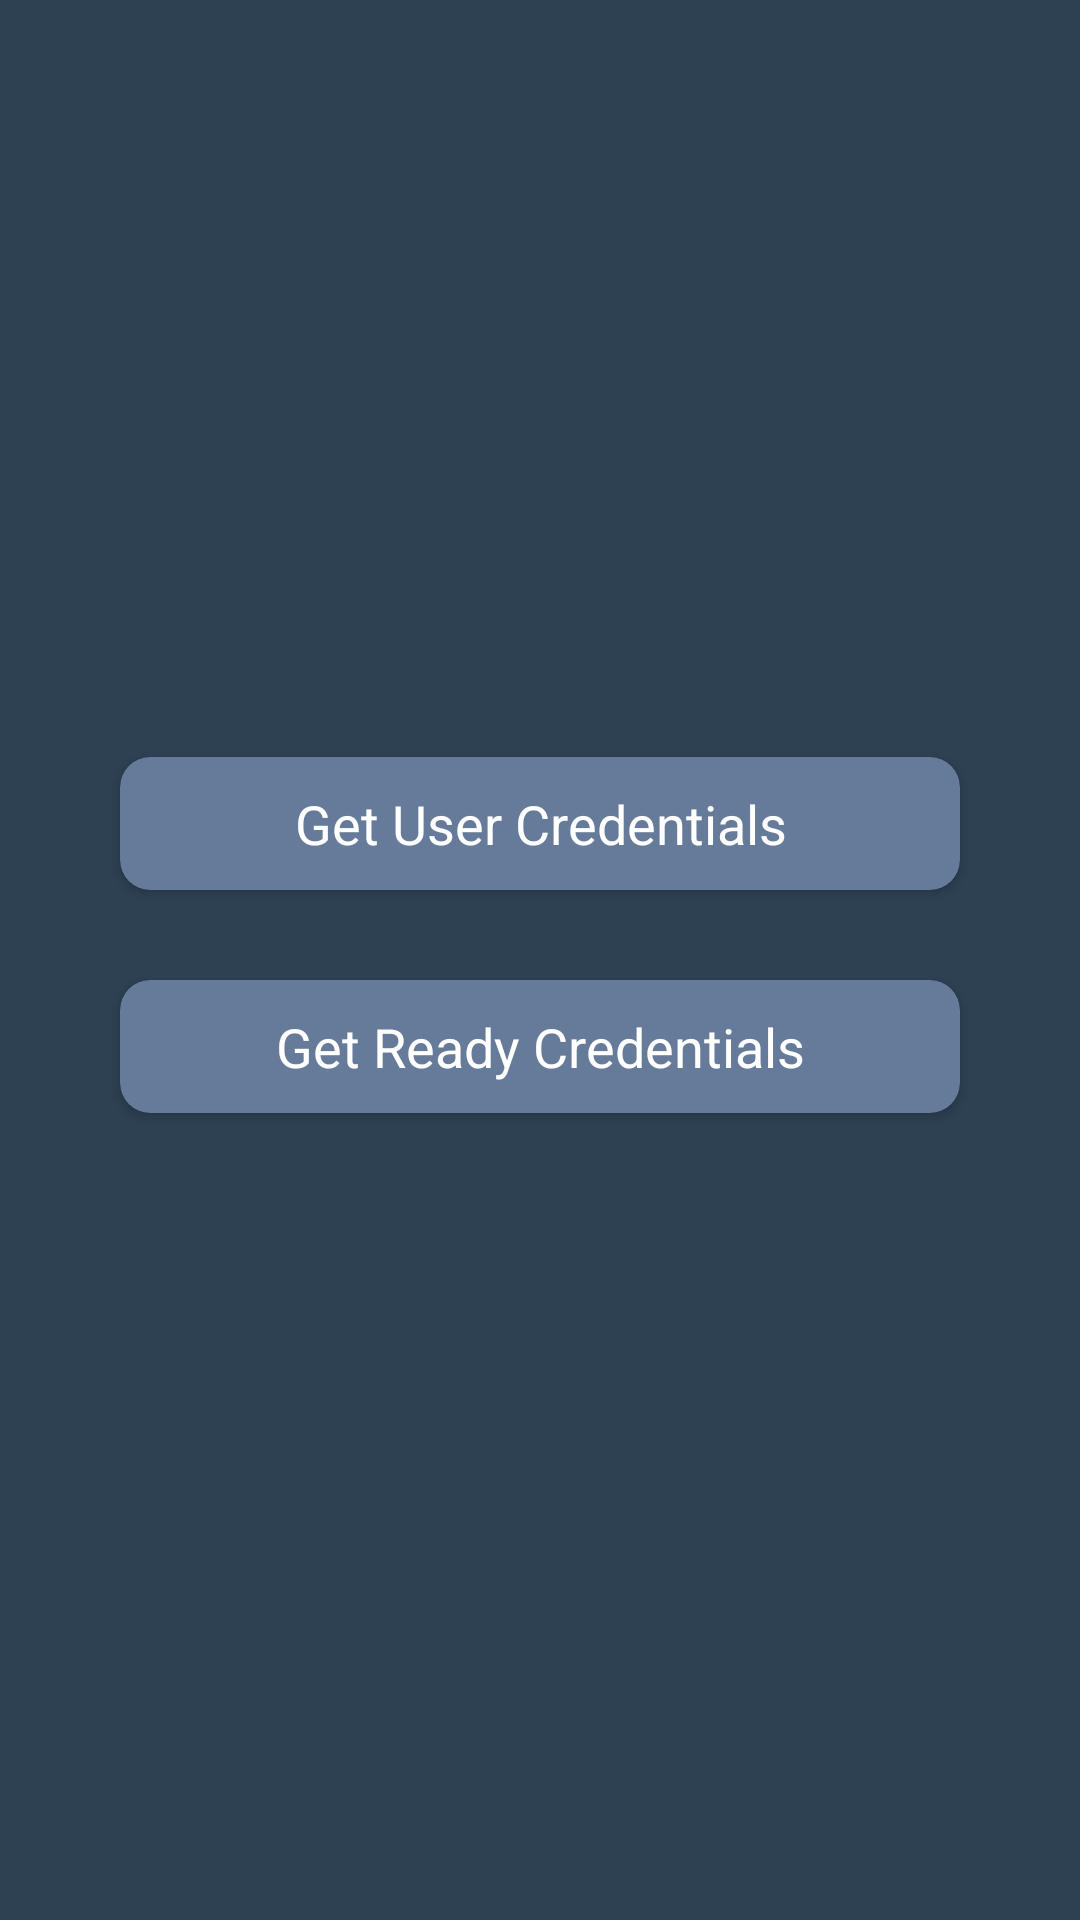

Here is an Android app screen rendered from its layout file. Give the layout XML and the strings, colors and styles it references.
<!-- AndroidManifest.xml: application theme Theme.DigitalPass -->
<!-- res/layout/activity_activate_credentials.xml -->
<?xml version="1.0" encoding="utf-8"?>
<layout xmlns:android="http://schemas.android.com/apk/res/android"
    xmlns:app="http://schemas.android.com/apk/res-auto"
    xmlns:tools="http://schemas.android.com/tools"
    tools:context=".activities.ActivateCredentialsActivity">

    <androidx.constraintlayout.widget.ConstraintLayout
        android:layout_width="match_parent"
        android:layout_height="match_parent"
        android:padding="20dp"
        android:background="@color/primary_color">

        <ImageView
            android:id="@+id/activate_credentials_back_btn"
            android:layout_width="wrap_content"
            android:layout_height="wrap_content"
            android:src="@drawable/ic_back_30"
            app:layout_constraintStart_toStartOf="parent"
            app:layout_constraintTop_toTopOf="parent" />

        <androidx.cardview.widget.CardView
            android:id="@+id/activate_user_credentials_btn_container"
            android:layout_width="match_parent"
            android:layout_height="wrap_content"
            android:layout_marginBottom="20dp"
            android:layout_marginTop="30dp"
            android:layout_marginEnd="20dp"
            android:layout_marginStart="20dp"
            app:cardCornerRadius="10dp"
            app:cardBackgroundColor="@color/btn_background_color"
            app:layout_constraintBottom_toBottomOf="parent"
            app:layout_constraintLeft_toLeftOf="parent"
            app:layout_constraintRight_toRightOf="parent"
            app:layout_constraintTop_toTopOf="parent"
            app:layout_constraintVertical_bias="0.4">

            <TextView
                android:id="@+id/activate_user_credentials_btn"
                android:layout_width="match_parent"
                android:layout_height="wrap_content"
                android:gravity="center"
                android:padding="10dp"
                android:background="?attr/selectableItemBackground"
                style="@style/flashPassScreenTextStyle"
                android:textSize="18sp"
                android:text="@string/activate_user_credentials_btn_label" />
        </androidx.cardview.widget.CardView>

        <androidx.cardview.widget.CardView
            android:layout_width="match_parent"
            android:layout_height="wrap_content"
            android:layout_marginBottom="20dp"
            android:layout_marginTop="30dp"
            android:layout_marginEnd="20dp"
            android:layout_marginStart="20dp"
            app:cardCornerRadius="10dp"
            app:cardBackgroundColor="@color/btn_background_color"
            app:layout_constraintLeft_toLeftOf="parent"
            app:layout_constraintRight_toRightOf="parent"
            app:layout_constraintTop_toBottomOf="@+id/activate_user_credentials_btn_container">

            <TextView
                android:id="@+id/activate_ready_credentials_btn"
                android:layout_width="match_parent"
                android:layout_height="wrap_content"
                android:gravity="center"
                android:padding="10dp"
                android:background="?attr/selectableItemBackground"
                style="@style/flashPassScreenTextStyle"
                android:textSize="18sp"
                android:text="@string/activate_ready_credentials_btn_label" />
        </androidx.cardview.widget.CardView>

    </androidx.constraintlayout.widget.ConstraintLayout>
</layout>
<!-- resources referenced by this layout -->
<resources>
  <color name="btn_background_color">#667B99</color>
  <color name="primary_color">#2D4153</color>
  <string name="activate_ready_credentials_btn_label">Get Ready Credentials</string>
  <string name="activate_user_credentials_btn_label">Get User Credentials</string>
  <style name="flashPassScreenTextStyle">
          <item name="android:textColor">@android:color/white</item>
          <item name="android:textSize">16sp</item>
      </style>
  <style name="Theme.DigitalPass" parent="Theme.MaterialComponents.DayNight.NoActionBar">
          
          <item name="colorPrimary">@color/primary_color</item>
          <item name="colorPrimaryVariant">@color/primary_color</item>
          <item name="colorOnPrimary">@color/white</item>
          
          <item name="colorSecondary">@color/teal_200</item>
          <item name="colorSecondaryVariant">@color/teal_700</item>
          <item name="colorOnSecondary">@color/black</item>
          
          <item name="android:statusBarColor" tools:targetApi="l">?attr/colorPrimaryVariant</item>
          
      </style>
  <color name="white">#FFFFFFFF</color>
  <color name="teal_200">#FF03DAC5</color>
  <color name="teal_700">#FF018786</color>
  <color name="black">#FF000000</color>
</resources>
